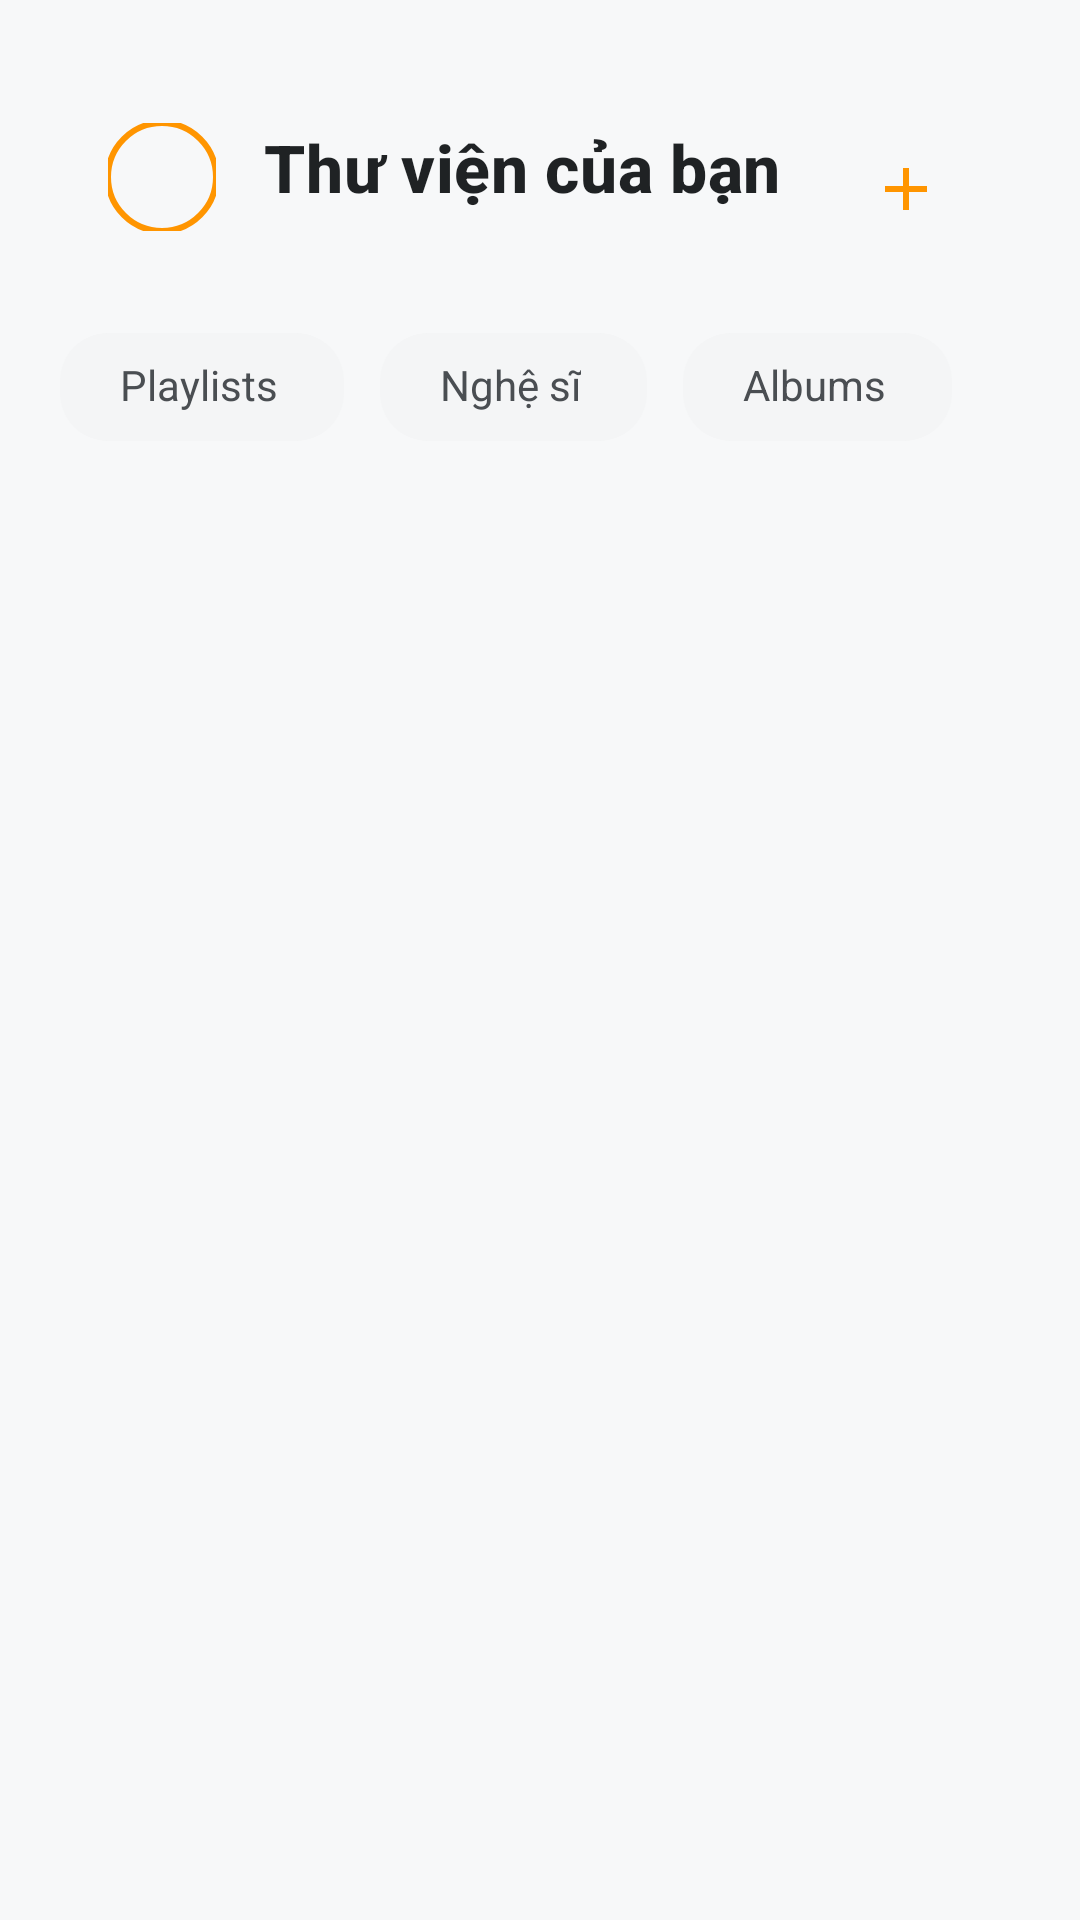

Produce the Android XML layout that renders to this screen, including the resource entries it uses.
<!-- AndroidManifest.xml: application theme AppThemeNoWallpaper -->
<!-- res/layout/fragment_library.xml -->
<?xml version="1.0" encoding="utf-8"?>
<androidx.coordinatorlayout.widget.CoordinatorLayout
    xmlns:android="http://schemas.android.com/apk/res/android"
    xmlns:tools="http://schemas.android.com/tools"
    xmlns:app="http://schemas.android.com/apk/res-auto"
    android:layout_width="match_parent"
    android:layout_height="match_parent"
    android:background="@color/background"
    tools:context=".MainFragment.LibraryFragment">

    <com.google.android.material.appbar.AppBarLayout
        android:layout_width="match_parent"
        android:layout_height="wrap_content"
        android:background="@color/background"
        android:elevation="0dp"
        app:liftOnScroll="true">

        <LinearLayout
        android:layout_width="match_parent"
        android:layout_height="wrap_content"
        android:orientation="vertical"
        android:paddingTop="25dp"
            android:paddingStart="20dp"
            android:paddingEnd="20dp"
            android:paddingBottom="8dp"
            app:layout_scrollFlags="scroll|enterAlways">

            
            <androidx.constraintlayout.widget.ConstraintLayout
                android:id="@+id/headerLayout"
                android:layout_width="match_parent"
                android:layout_height="wrap_content"
                android:padding="16dp">

                <com.google.android.material.imageview.ShapeableImageView
                    android:id="@+id/imgAvatar"
                    android:layout_width="36dp"
                    android:layout_height="36dp"
                    android:scaleType="centerCrop"
                    android:src="@drawable/avata"
                    app:layout_constraintStart_toStartOf="parent"
                    app:layout_constraintTop_toTopOf="parent"
                    app:shapeAppearanceOverlay="@style/CircleImageView"
                    app:strokeWidth="2dp"
                    app:strokeColor="@color/flatOrange"
                    tools:src="@tools:sample/avatars" />

                <TextView
                    android:id="@+id/tvTitle"
                    android:layout_width="0dp"
                    android:layout_height="wrap_content"
                    android:layout_marginStart="16dp"
                    android:layout_marginEnd="18dp"
                    android:textSize="22sp"
                    android:text="Thư viện của bạn"
                    android:textAppearance="@style/TextAppearance.MaterialComponents.Headline6"
                    android:textColor="@color/text_primary_light"
                    android:textStyle="bold"
                    android:letterSpacing="0.01"
                    app:layout_constraintStart_toEndOf="@+id/imgAvatar"
                    app:layout_constraintTop_toTopOf="parent" />



                <ImageButton
                    android:id="@+id/btnSort"
                    android:layout_width="44dp"
                    android:layout_height="44dp"
                    android:layout_marginEnd="8dp"
                    android:background="?attr/selectableItemBackgroundBorderless"
                    android:contentDescription="Sắp xếp"
                    android:src="@drawable/ic_sort"
                    android:padding="10dp"
                    android:visibility="gone"
                    app:layout_constraintEnd_toStartOf="@+id/btnAdd"
                    app:layout_constraintTop_toTopOf="parent"
                    app:tint="@color/icon_tint_light" />

                <ImageButton
                    android:id="@+id/btnAdd"
                    android:layout_width="44dp"
                    android:layout_height="44dp"
                    android:background="?attr/selectableItemBackgroundBorderless"
                    android:contentDescription="Thêm mới"
                    android:src="@drawable/ic_add"
                    android:padding="10dp"
                    app:layout_constraintEnd_toEndOf="parent"
                    app:layout_constraintTop_toTopOf="parent"
                    app:tint="@color/icon_tint_primary_light" />

            </androidx.constraintlayout.widget.ConstraintLayout>

            
            <com.google.android.material.chip.ChipGroup
                android:id="@+id/chipGroupTabs"
                android:layout_width="match_parent"
                android:layout_height="wrap_content"
                android:layout_marginBottom="12dp"
                android:layout_marginTop="4dp"
                app:singleSelection="true"
                app:chipSpacingHorizontal="12dp">

                <com.google.android.material.chip.Chip
                    android:id="@+id/chipPlaylists"
                    android:layout_width="wrap_content"
                    android:layout_height="wrap_content"
                    android:text="Playlists"
                    style="@style/LibraryTabChip"/>

                <com.google.android.material.chip.Chip
                    android:id="@+id/chipArtists"
                    android:layout_width="wrap_content"
                    android:layout_height="wrap_content"
                    android:text="Nghệ sĩ"
                    style="@style/LibraryTabChip"/>

                <com.google.android.material.chip.Chip
                    android:id="@+id/chipAlbums"
                    android:layout_width="wrap_content"
                    android:layout_height="wrap_content"
                    android:text="Albums"
                    style="@style/LibraryTabChip"/>

            </com.google.android.material.chip.ChipGroup>

        </LinearLayout>

    </com.google.android.material.appbar.AppBarLayout>

    <androidx.viewpager2.widget.ViewPager2
        android:id="@+id/viewPagerLibrary"
        android:layout_width="match_parent"
        android:layout_height="match_parent"
        app:layout_behavior="@string/appbar_scrolling_view_behavior"/>

</androidx.coordinatorlayout.widget.CoordinatorLayout>
<!-- resources referenced by this layout -->
<resources>
  <color name="background">#F7F8F9</color>
  <color name="flatOrange">#FF9500</color>
  <color name="icon_tint_light">#4A4E52</color>
  <color name="icon_tint_primary_light">@color/flatOrange</color>
  <color name="text_primary_light">#1F2224</color>
  <!-- drawable ic_add (drawable) -->
  <?xml version="1.0" encoding="utf-8"?>
  <vector xmlns:android="http://schemas.android.com/apk/res/android"
      android:width="24dp"
      android:height="24dp"
      android:viewportWidth="24"
      android:viewportHeight="24">
      <path
          android:fillColor="?attr/colorOnSurface"
          android:pathData="M19,13h-6v6h-2v-6H5v-2h6V5h2v6h6v2z"/>
  </vector>
  <style name="CircleImageView">
          <item name="cornerFamily">rounded</item>
          <item name="cornerSize">50%</item>
      </style>
  <style name="LibraryTabChip" parent="Widget.MaterialComponents.Chip.Choice">
          <item name="chipBackgroundColor">@color/tab_chip_background_selector</item>
          <item name="android:textColor">@color/tab_chip_text_selector</item>
          <item name="chipStrokeWidth">0dp</item>
          <item name="chipCornerRadius">16dp</item>
          <item name="android:textSize">14sp</item>
          <item name="android:textStyle">bold</item>
          <item name="chipMinHeight">36dp</item>
          <item name="textStartPadding">16dp</item>
          <item name="textEndPadding">16dp</item>
          <item name="android:textAppearance">@style/TextAppearance.MaterialComponents.Chip</item>
          <item name="chipIconSize">0dp</item>
          <item name="ensureMinTouchTargetSize">true</item>
      </style>
  <style name="AppThemeNoWallpaper" parent="Theme.MaterialComponents.DayNight.NoActionBar">
          <item name="android:windowBackground">@android:color/transparent</item>
          <item name="colorPrimaryDark">@color/FlatWhite</item>
          <item name="colorPrimary">@color/FlatWhite</item>
          <item name="colorAccent">@color/flatOrange</item>
          <item name="android:actionOverflowButtonStyle">@style/Widget.ActionButton.Overflow</item>
          <item name="colorControlHighlight">#66000000</item>
          <item name="android:statusBarColor">@color/statusBarColorLight</item>
      </style>
  <item name="FlatWhite" type="color">#F5F5F5</item>
  <style name="Widget.ActionButton.Overflow" parent="@android:style/Widget.Holo.ActionButton.Overflow">
          <item name="android:contentDescription">@string/accessibility_overflow</item>
      </style>
  <color name="statusBarColorLight">#FFFFFF</color>
  <string name="accessibility_overflow">Accessibility Overflow</string>
</resources>
